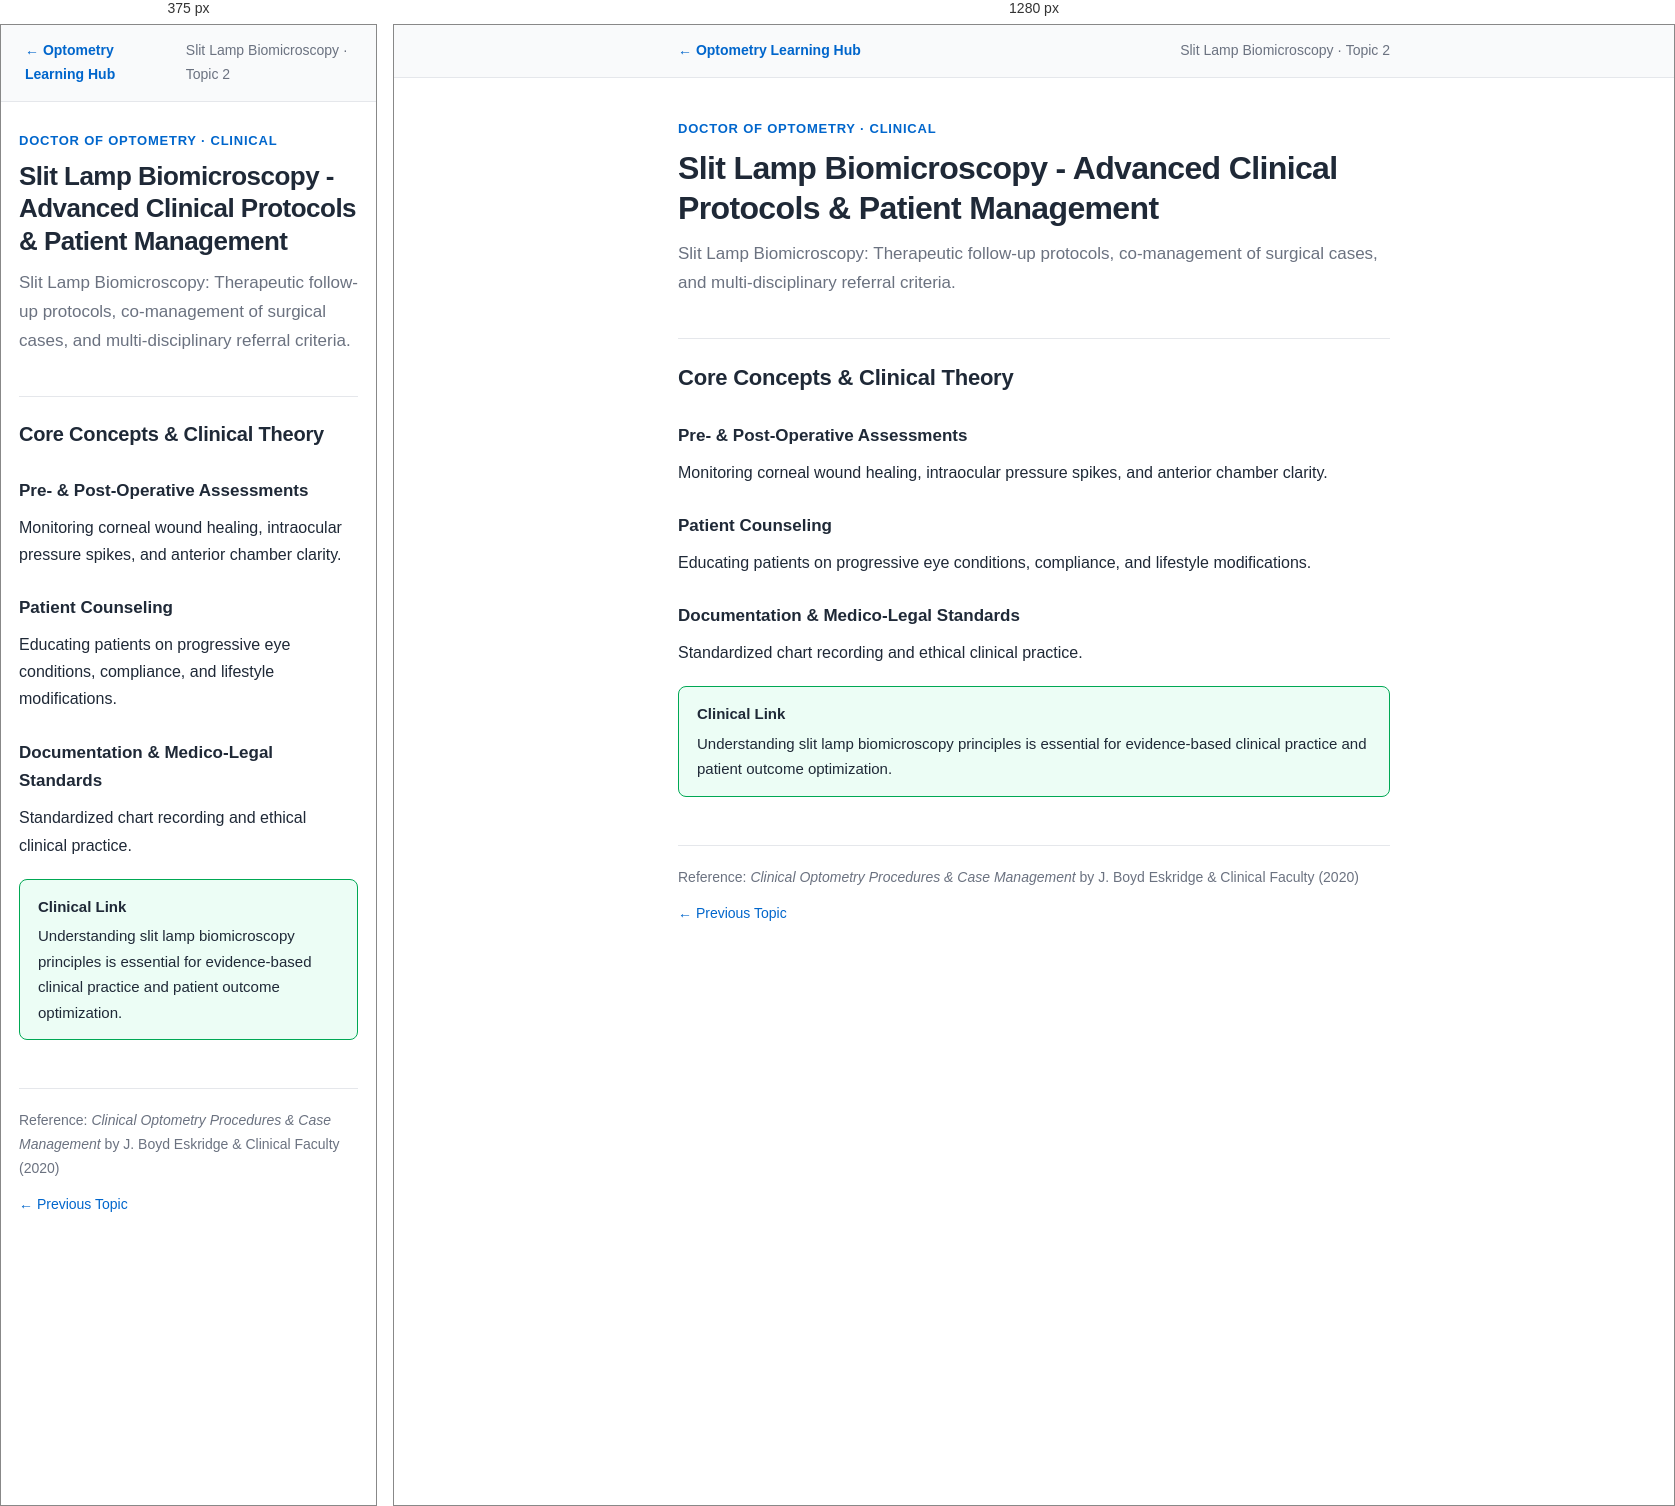
Rendered at 375 px and 1280 px, left to right.

<!-- file: slit-lamp-biomicroscopy-02.html -->
<!DOCTYPE html>
<html lang="en">
<head>
<meta charset="UTF-8">
<meta name="viewport" content="width=device-width, initial-scale=1.0">
<title>Slit Lamp Biomicroscopy - Advanced Clinical Protocols & Patient Management — Slit Lamp Biomicroscopy Notes</title>
<link rel="stylesheet" href="notes.css">
</head>
<body>

<nav class="note-nav">
    <div class="note-nav-inner">
        <a href="../index.html">&larr; Optometry Learning Hub</a>
        <span class="course-tag">Slit Lamp Biomicroscopy &middot; Topic 2</span>
    </div>
</nav>

<main>
<header class="note-header">
    <div class="note-eyebrow">Doctor of Optometry &middot; Clinical</div>
    <h1>Slit Lamp Biomicroscopy - Advanced Clinical Protocols & Patient Management</h1>
    <p class="note-summary">Slit Lamp Biomicroscopy: Therapeutic follow-up protocols, co-management of surgical cases, and multi-disciplinary referral criteria.</p>
</header>

<h2>Core Concepts &amp; Clinical Theory</h2>

<h3>Pre- & Post-Operative Assessments</h3>
<p>Monitoring corneal wound healing, intraocular pressure spikes, and anterior chamber clarity.</p>

<h3>Patient Counseling</h3>
<p>Educating patients on progressive eye conditions, compliance, and lifestyle modifications.</p>

<h3>Documentation & Medico-Legal Standards</h3>
<p>Standardized chart recording and ethical clinical practice.</p>

<div class="callout clinical">
    <span class="callout-title">Clinical Link</span>
    Understanding slit lamp biomicroscopy principles is essential for evidence-based clinical practice and patient outcome optimization.
</div>

<footer class="note-footer">
    <span>Reference: <em>Clinical Optometry Procedures & Case Management</em> by J. Boyd Eskridge & Clinical Faculty (2020)</span>
    <div style="display:flex; gap:16px;"><a href="slit-lamp-biomicroscopy-01.html">&larr; Previous Topic</a></div>
</footer>
</main>
</body>
</html>

/* @media block from notes.css */
@media (max-width: 600px) {
    h1 { font-size: 26px; }
    h2 { font-size: 20px; }
    main { padding: 28px 18px 60px; }
}